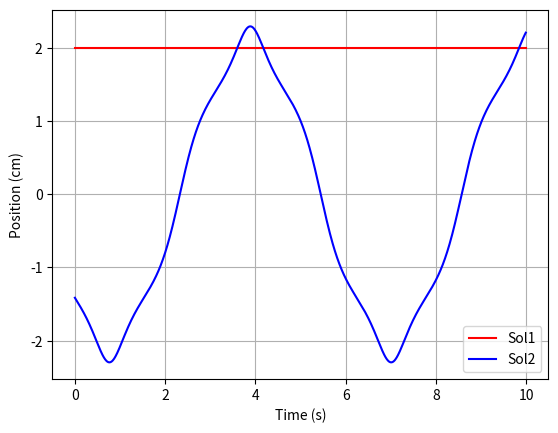

The script that saved this image:
import numpy as np
from scipy.integrate import odeint
import matplotlib.pyplot as plt

# x' = v
# v' = x^2 - 2x

def fun(y, t):
    x, v = y
    dydt = [v, -x**5 + 6*x**3-8*x]
    return dydt

dt = 0.01
t = np.arange(0, 10, dt)
y01 = [2,0]
sol1 = odeint(fun, y01, t)[:,0]
plt.plot(t, sol1, 'r', label='Sol1')

y02 = [-np.sqrt(2),-1]
sol1 = odeint(fun, y02, t)[:,0]
plt.plot(t, sol1, 'b', label='Sol2')
plt.xlabel('Time (s)')
plt.ylabel('Position (cm)')
plt.legend()
plt.grid()
plt.show()

